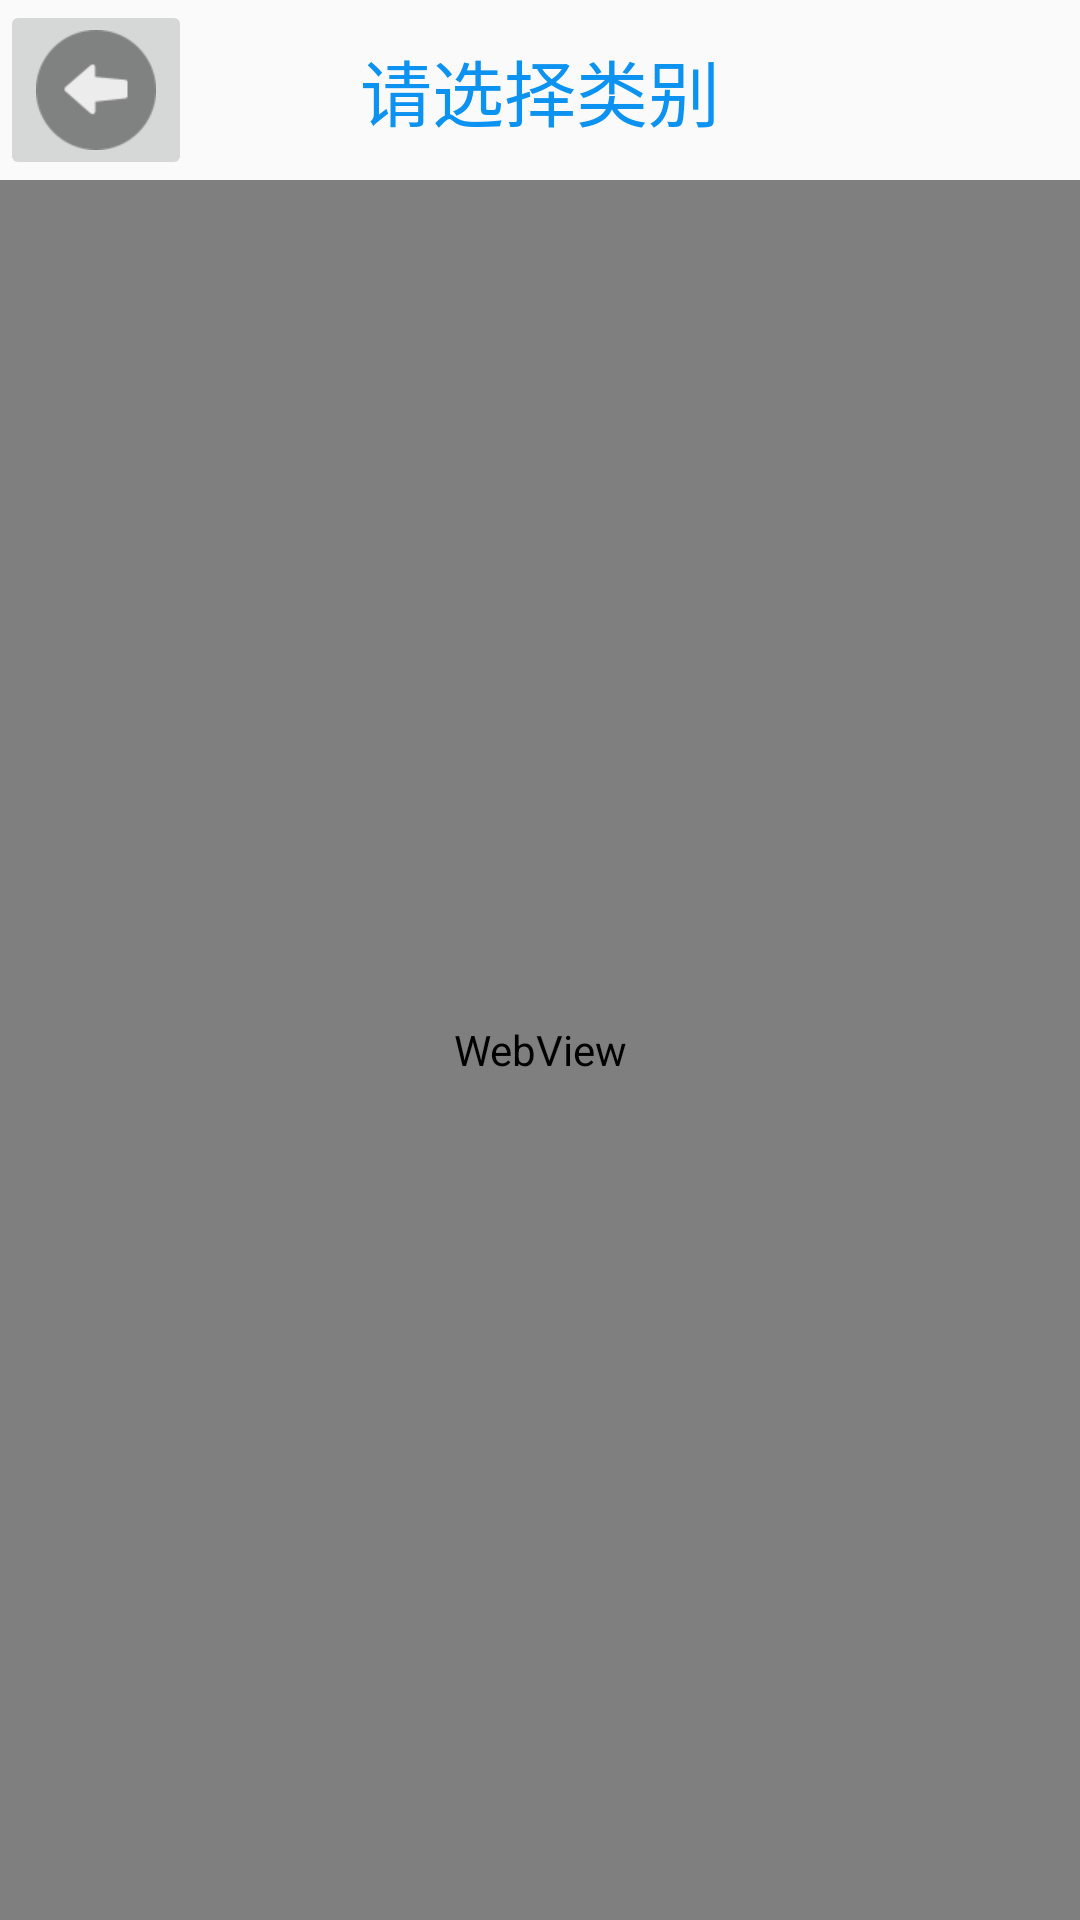

The Android layout XML behind this screen, and the referenced resources:
<!-- AndroidManifest.xml: application theme AppTheme -->
<!-- res/layout/activity_view_detail.xml -->
<?xml version="1.0" encoding="utf-8"?>
<LinearLayout xmlns:android="http://schemas.android.com/apk/res/android"
    xmlns:tools="http://schemas.android.com/tools"
    android:layout_width="match_parent"
    android:layout_height="match_parent"
    android:orientation="vertical"
    tools:context="com.hhmedic.android.hhdoctorvideodemo.activity.ViewDetailAct">
    <include layout="@layout/hp_back_layout" />
    <WebView
        android:id="@+id/webView"
        android:layout_width="match_parent"
        android:layout_height="match_parent"/>
</LinearLayout>
<!-- res/layout/hp_back_layout.xml (included above) -->
<?xml version="1.0" encoding="utf-8"?>
<RelativeLayout xmlns:android="http://schemas.android.com/apk/res/android"
    android:id="@+id/title_layout"
    android:layout_width="match_parent"
    android:layout_height="wrap_content">
    <ImageButton
        android:id="@+id/back_btn"
        style="@style/hh_btn_style"
        android:src="@drawable/hp_back_btn_bg"
        android:layout_width="wrap_content"
        android:layout_height="wrap_content"
        android:contentDescription="@string/app_name" />


    <TextView
        android:id="@+id/title"
        android:textSize="24sp"
        android:textColor="@color/colorPrimary"
        android:text="@string/hp_main_title"
        android:layout_centerHorizontal="true"
        android:layout_centerVertical="true"
        android:layout_width="wrap_content"
        android:layout_height="wrap_content" />

</RelativeLayout>
<!-- resources referenced by this layout -->
<resources>
  <color name="colorPrimary">#0c92f0</color>
  <!-- drawable hp_back_btn_bg: png bitmap (drawable-xhdpi, 864 bytes) -->
  <string name="app_name">FaceLogin Demo</string>
  <string name="hp_main_title">请选择类别</string>
  <style name="AppTheme" parent="Theme.AppCompat.Light.NoActionBar">
          
          <item name="colorPrimary">@android:color/white</item>
          <item name="colorPrimaryDark">@android:color/white</item>
          <item name="colorAccent">@color/colorAccent</item>
          <item name="android:windowIsTranslucent">false</item>
      </style>
  <color name="colorAccent">#ff1482f0</color>
</resources>
